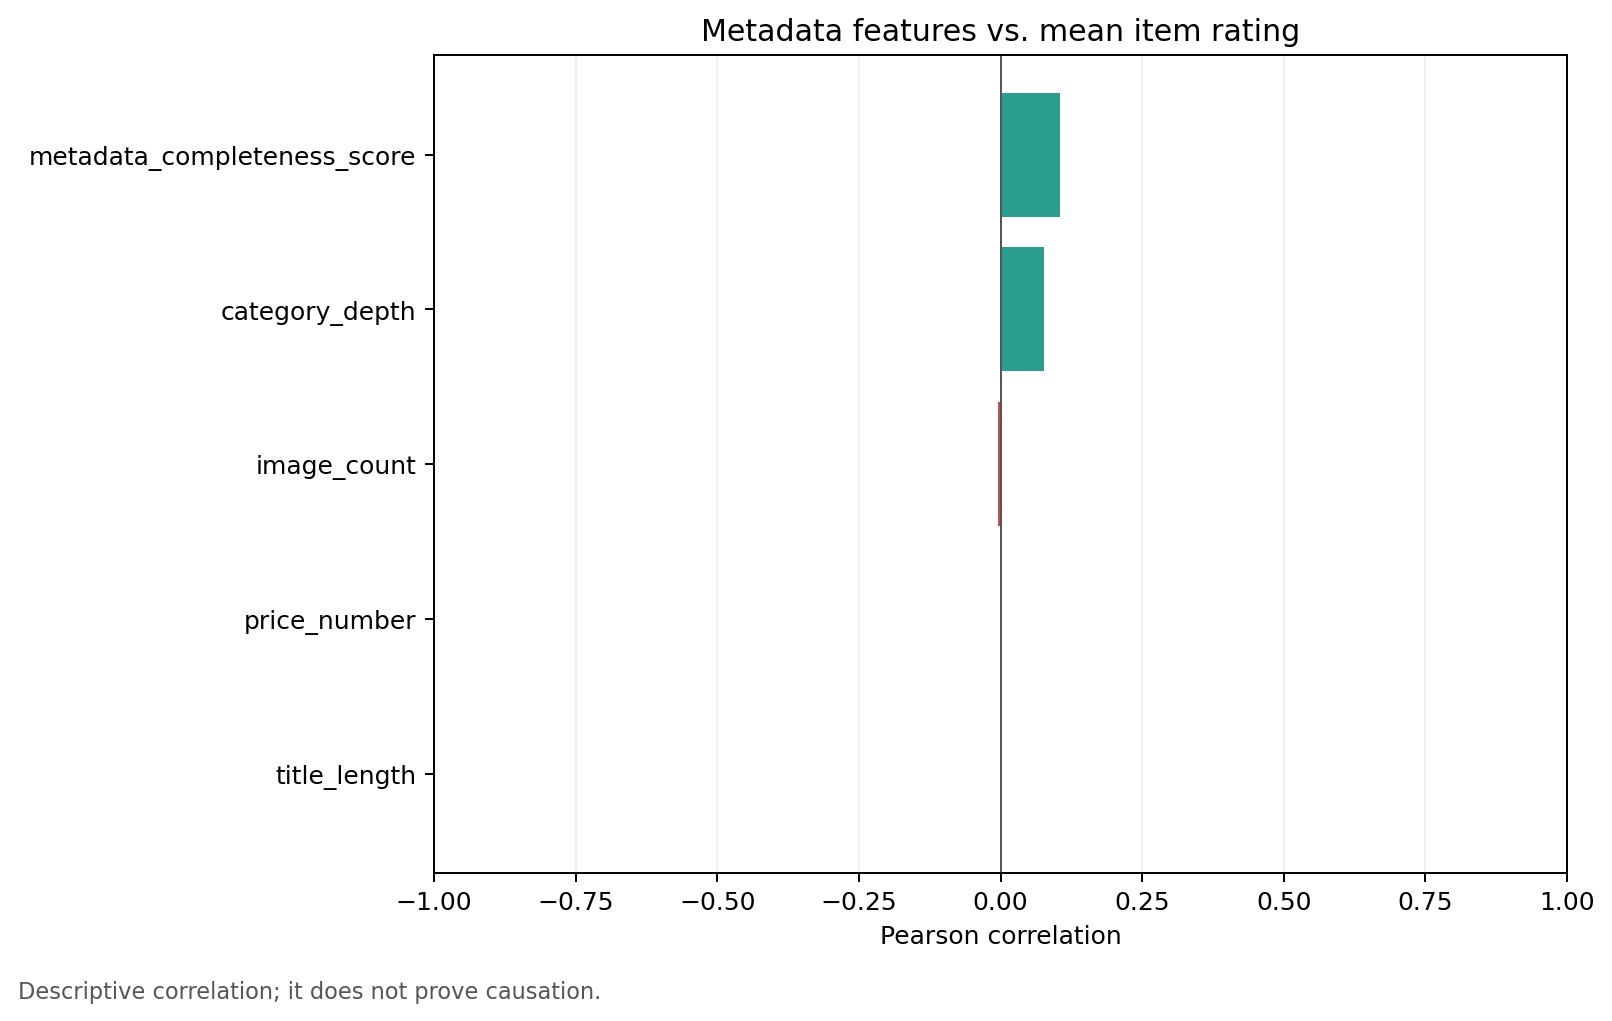

The file beside this chart, header and first rows:
feature, pearson_correlation_with_mean_rating
metadata_completeness_score, 0.1052
title_length, 0.0004952
price_number, 0.001358
category_depth, 0.07711
image_count, -0.00522
